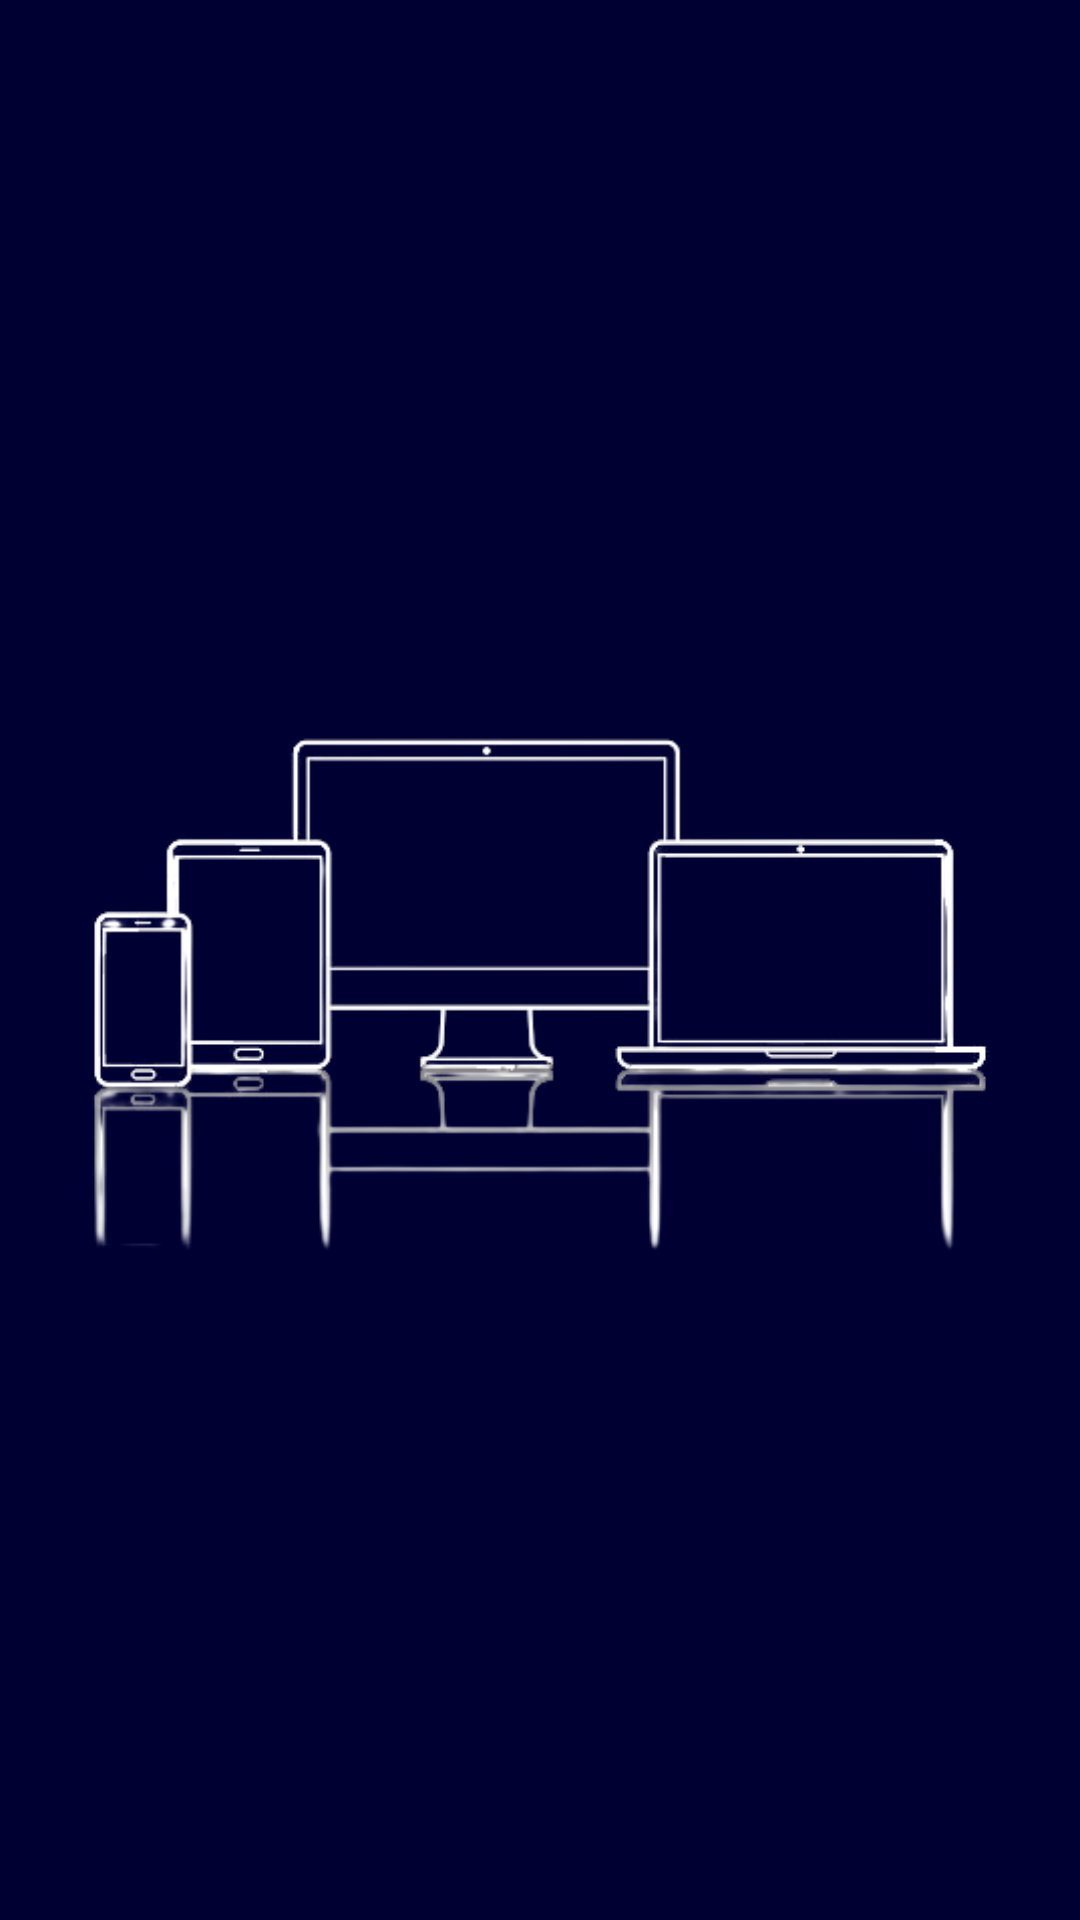

Layout XML and referenced resources for this Android screen:
<!-- AndroidManifest.xml: application theme Theme.Communityapp -->
<!-- res/layout/activity_splash.xml -->
<?xml version="1.0" encoding="utf-8"?>
<androidx.constraintlayout.widget.ConstraintLayout xmlns:android="http://schemas.android.com/apk/res/android"
    xmlns:app="http://schemas.android.com/apk/res-auto"
    xmlns:tools="http://schemas.android.com/tools"
    android:layout_width="match_parent"
    android:layout_height="match_parent"
android:background="#000033"
    tools:context=".SplashActivity">

    <ImageView
        android:layout_width="wrap_content"
        android:layout_height="wrap_content"
        android:src="@drawable/reallogo"
        app:layout_constraintBottom_toBottomOf="parent"
        app:layout_constraintEnd_toEndOf="parent"
        app:layout_constraintStart_toStartOf="parent"
        app:layout_constraintTop_toTopOf="parent" />

</androidx.constraintlayout.widget.ConstraintLayout>
<!-- resources referenced by this layout -->
<resources>
  <!-- drawable reallogo: png bitmap (drawable, 28836 bytes) -->
  <style name="Theme.Communityapp" parent="Theme.AppCompat.Light">
          
          <item name="windowNoTitle">true</item>
          <item name="colorPrimary">@color/purple_500</item>
          <item name="colorPrimaryVariant">#000033</item>
          <item name="colorOnPrimary">@color/white</item>
  
          
          <item name="colorSecondary">@color/teal_200</item>
          <item name="colorSecondaryVariant">@color/teal_700</item>
          <item name="colorOnSecondary">@color/black</item>
          
          <item name="android:statusBarColor" tools:targetApi="l">?attr/colorPrimaryVariant</item>
          
  
      </style>
  <!-- not gathered from this repository: default colours our renderer supplied (Android Studio template values) -->
  <color name="purple_500">#FF6200EE</color>
  <color name="teal_200">#FF03DAC5</color>
  <color name="teal_700">#FF018786</color>
  <color name="black">#FF000000</color>
  <color name="white">#FFFFFFFF</color>
</resources>
